The GitHub repository deanhall31/lis500 contains a labelled image folder "dataset" with 4 categories: fist, nothing, peace sign, thumbs up. Examples follow, each with its label.

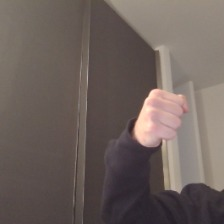
Label: fist

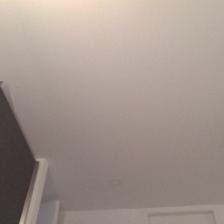
Label: nothing

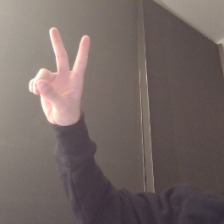
Label: peace sign

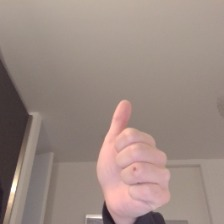
Label: thumbs up

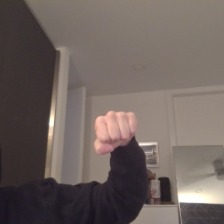
Label: fist

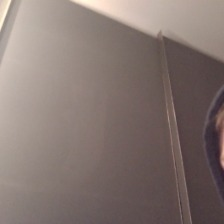
Label: nothing
